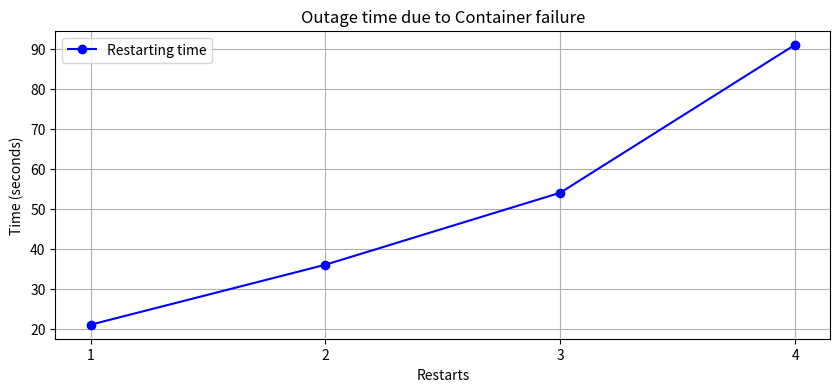

This chart was generated by the following Python code:
import matplotlib.pyplot as plt
import numpy as np
from matplotlib.ticker import MaxNLocator

restart_times = [21, 36, 54, 91]
restart_counts = list(range(1, len(restart_times)+1))

plt.figure(figsize=(10, 4))
plt.plot(restart_counts, restart_times, marker='o', linestyle='-', color='b', label='Restarting time')
plt.title("Outage time due to Container failure")
plt.xlabel("Restarts")
plt.ylabel("Time (seconds)")
plt.legend()
plt.grid(True)

plt.gca().xaxis.set_major_locator(MaxNLocator(integer=True))

plt.show()
